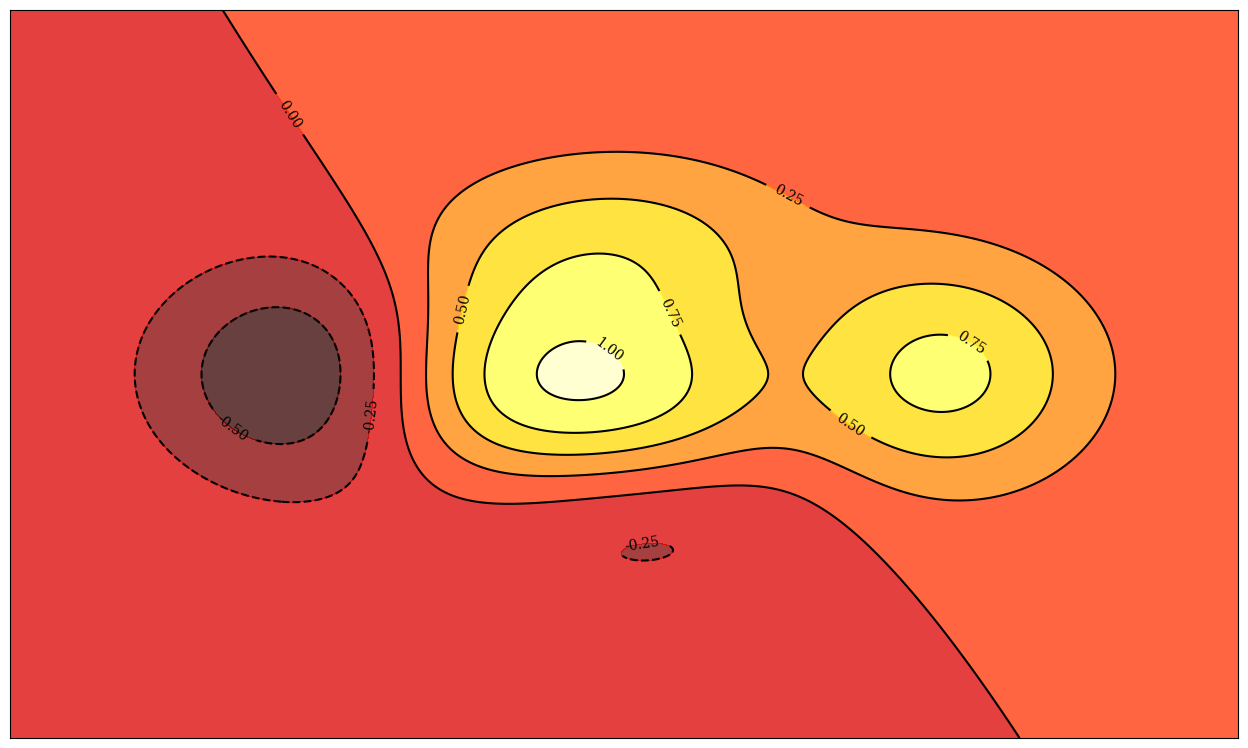

This figure's Python source:
import numpy as np
import matplotlib.pyplot as plt

import matplotlib as mpl
mpl.rcParams.update({
	'font.size': 24,  
	'figure.figsize': [13, 8],  
	'figure.autolayout': True, 
	'font.family': 'serif', 
	'font.sans-serif': ['Times']}) 


def f(x, y):
	return (1 - x / 2 + x ** 5 + y ** 3) * np.exp(-x ** 2 - y ** 2)
	

def ejer11():
	n = 256
	x = np.linspace(-3, 3, 4 * n)
	y = np.linspace(-3, 3, 3 * n)
	X, Y = np.meshgrid(x,y)
	plt.contourf(X, Y, f(X, Y), 6, alpha=.75, cmap=plt.cm.hot)
	C = plt.contour(X, Y, f(X,Y), 6, colors='black')
	plt.clabel(C, inline=1, fontsize=10)
	plt.xticks([])
	plt.yticks([])


# Add a title an

	# plt.imshow(f(X, Y), cmap='bone')
	# #cax = fig.add_axes([ax.get_position().x1+0.01,ax.get_position().y0,0.02,ax.get_position().height])
	# plt.colorbar() 
	# plt.axis('off')
	plt.show()

def main():
	ejer11()
	pass

if __name__ == '__main__':
	main()